Labelled photos from "dataset", an image-classification folder in xylofonsosolala/laboratory_practice_cv. The possible labels are: lakes, rivers.

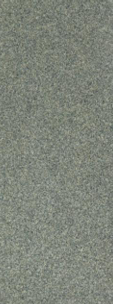
Label: rivers

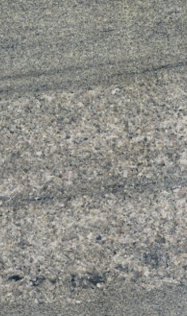
Label: rivers

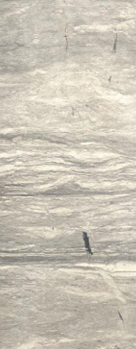
Label: lakes

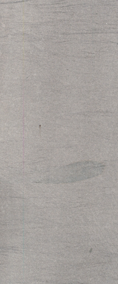
Label: rivers

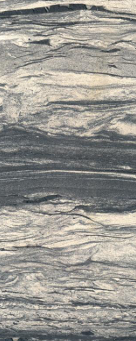
Label: lakes

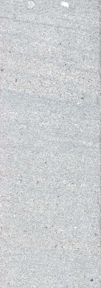
Label: rivers
